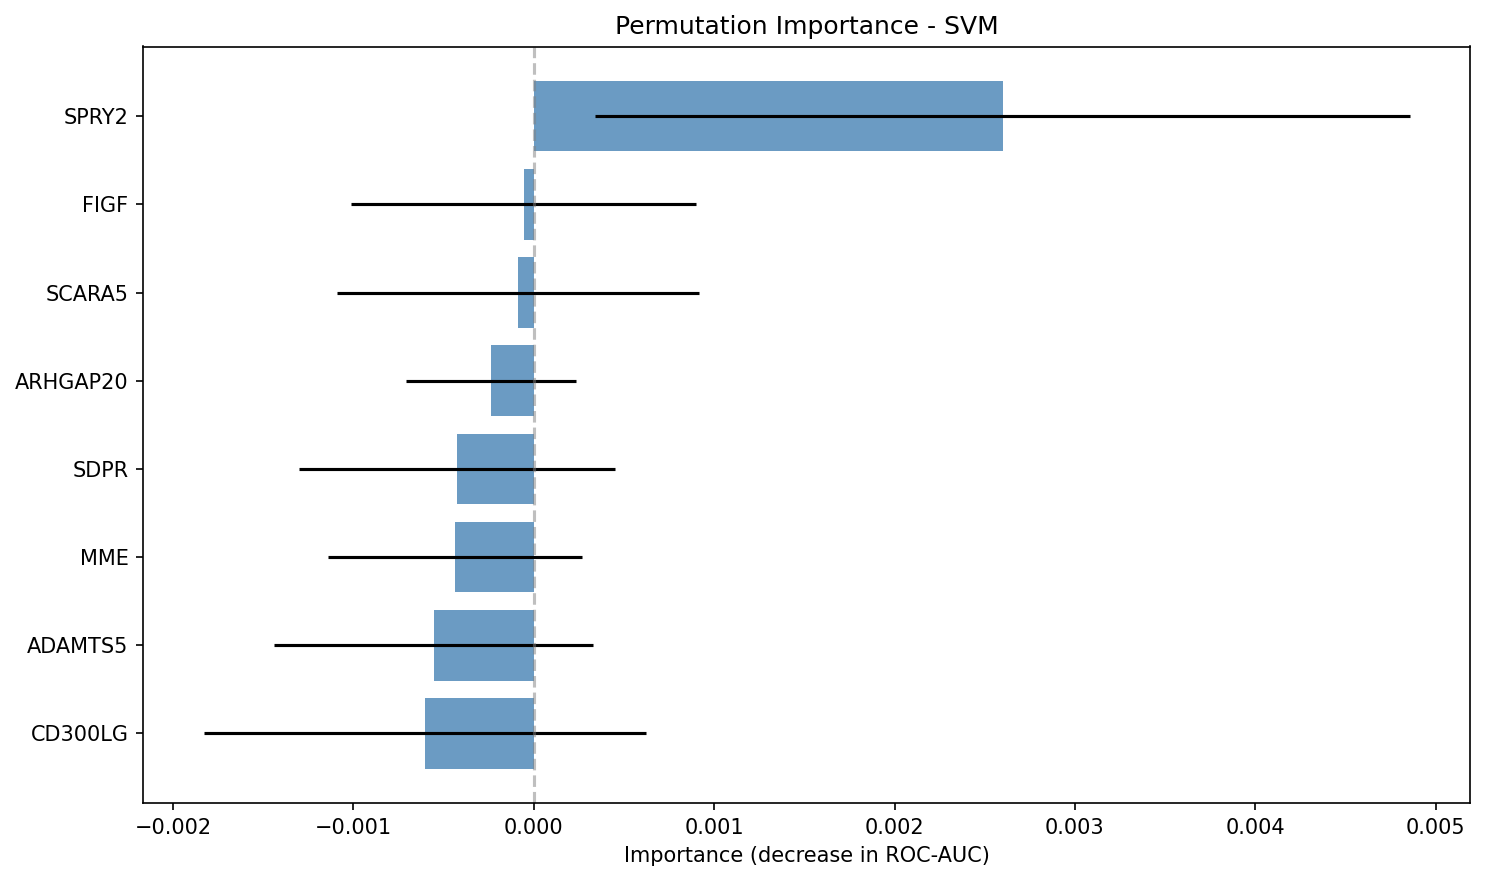

Data behind this chart, as committed beside it:
gene, importance_mean, importance_std
SPRY2, 0.002599, 0.002258
FIGF, -5.688282138792689e-05, 0.0009561
SCARA5, -8.751203290450205e-05, 0.001001
ARHGAP20, -0.0002363, 0.0004701
SDPR, -0.0004244, 0.0008771
MME, -0.0004376, 0.0007047
ADAMTS5, -0.0005557, 0.0008856
CD300LG, -0.0006038, 0.001227
